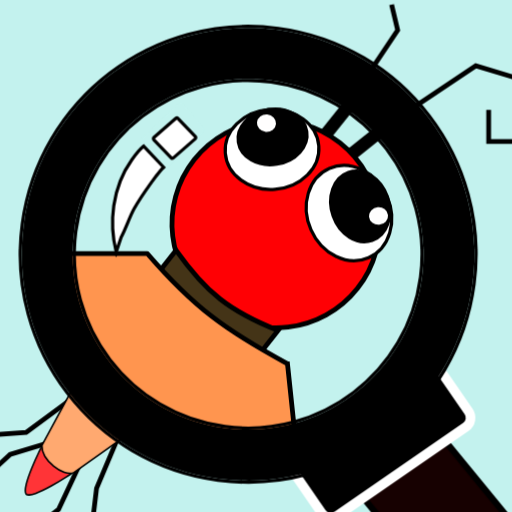
t = 0.00 s
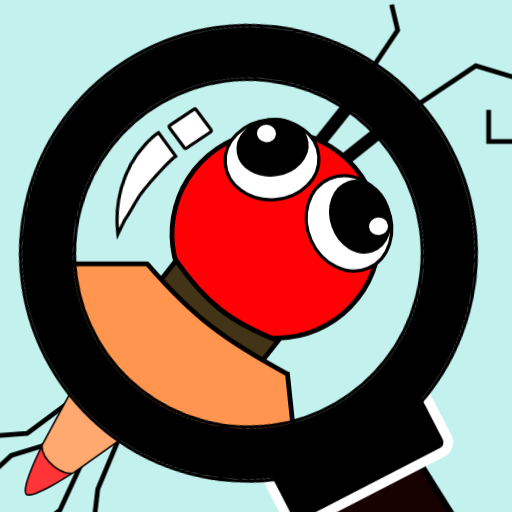
t = 0.75 s
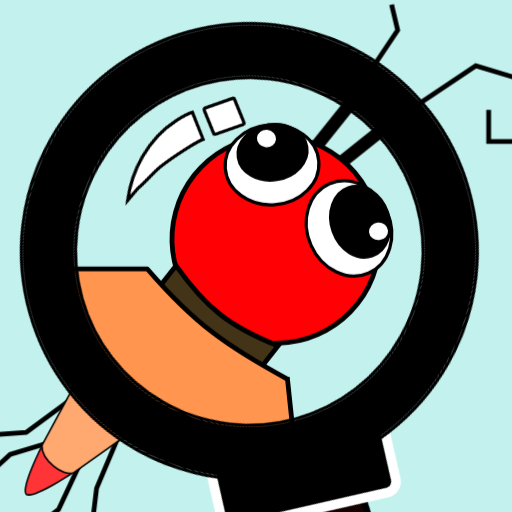
t = 1.50 s
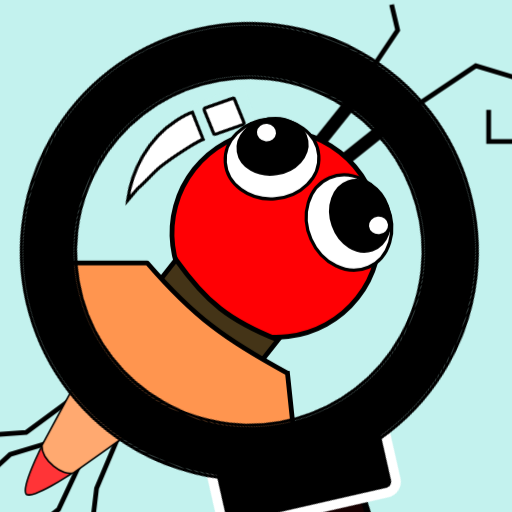
t = 2.50 s
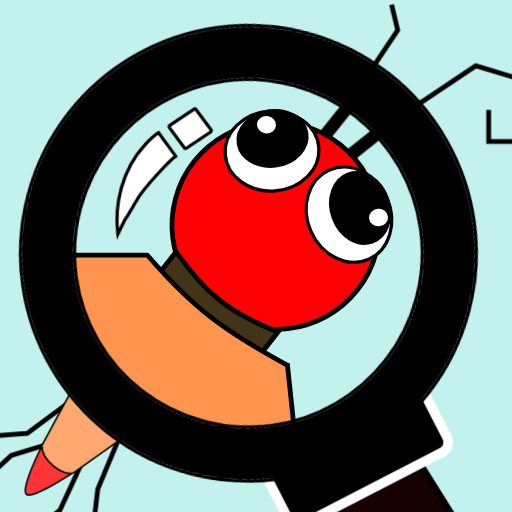
t = 3.25 s
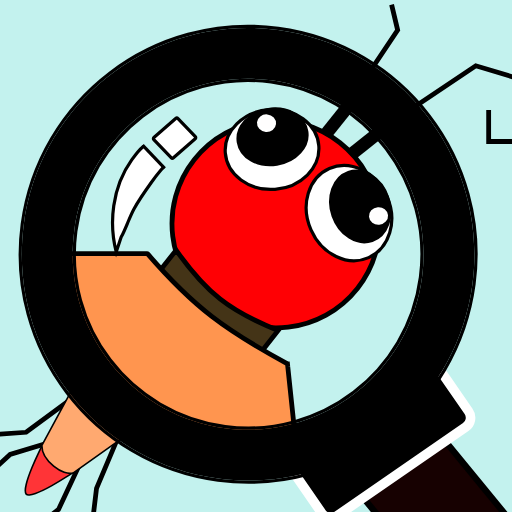
t = 4.00 s

The animated SVG that drew these frames (rendered in a browser with its animation timeline set to each time). Animation: 4 CSS @keyframes rules; one cycle of 4.00 s.

<svg viewBox="0 0 160 160" fill="none" xmlns="http://www.w3.org/2000/svg">
    <style>
        :root {
              --lupeStroke: #000000; 
              --lupeStroke2: #ffffff; 
              --background: #C3F2EE;
              --feet: #000000;
              --eyestroke: #000000;
              --headTailStroke: #000000;
              --restBodyStroke: #000000;
              --head: #FF0004;
              --tail: #FF3437;
              --body: #FF954F;
              --upTail: #FFA970;
              --lupe:#000000;
              --lichtstroke:#000000;
              --licht:#ffffff;
              --lichtBack: #C3F2EE;
              --neck : #443417;
          }
  
          @media (prefers-color-scheme: dark) {
              :root {
                  --lupeStroke: #05f04f;
                  --lupeStroke2: #05f04f;
                  --background: #000000;
                  --feet: #e7f20a;
                  --eyestroke: #0af2db;
                  --headTailStroke: #FF3131;
                  --restBodyStroke: #FF44CC;
                  --lupe:#000000;
                  --head: #000000;
                  --tail: #000000;
                  --body: #000000;
                  --upTail: #000000;
                   --lichtstroke:#ffffff;
                  --licht:#000000;
                  --lichtBack: #000000;
                  --neck : #000000;
              }
          }

        #Lupe , #licht {
                animation: swing 4s ease-in-out 1;
                transform-origin: center;
            }
    
            @keyframes swing {
                0% {
                    transform: rotate(0deg) translate(0);
                }
                50% {
                    transform: rotate(25deg) translate(0px, 0px);
                }
                100% {
                    transform: rotate(0deg) translate(0);
                }
            }
    
            #Body {
                animation: bounce 4s 1;
                transform-origin: 50% 80%;
            }
    
            @keyframes bounce {
                0%, 100% {
                    transform: translateY(0);
                }
                50% {
                    transform: translateY(5px);
                }
            }
    
    
            #fueler {
                animation: fueler .5s 8;
                transform-origin: 100px 40px; 
            }
    
            @keyframes fueler {
                0%, 100% {
                    transform: rotate(0deg); 
                }
                25%{
                    transform: rotate(-8deg); 
                }
                50% {
                    transform: rotate(0deg); 
                }
    
                75%{
                    transform: rotate(8deg);
                }
               
            }
    
            #Foots {
                animation: walk 0.5s 8;
                transform-origin: 100px 40px; 
            }
    
            @keyframes walk {
                0%, 100% {
                    transform:  rotate(0deg); 
                }
                50% {
                    transform: rotate(-.2deg); 
                }
               
            }
    

          </style>


<g id="icon_koecherfliege" clip-path="url(#clip0_84_2)">
<rect width="160" height="160" fill="var(--background)"/>
<g id="fueler">
<path id="fuehlerRechts" d="M115.491 42.7837L148.683 20.5642L169.295 26.774L165.986 44.225L152.704 44.225L152.704 34.3529" stroke="var(--feet)" stroke-width="1.5"/>
<path id="fuelerLinks" d="M108.123 33.5677L124.27 9.40278L122.373 1.44724" stroke="var(--feet)" stroke-width="1.5"/>

<path id="Vector 33" d="M127 34.5L90.0002 64" stroke="black" stroke-width="4"/>
<path id="Vector 32" d="M93 53L113 28" stroke="black" stroke-width="4"/>
</g>
<g id="Koerper">
<g id="Foots">
<path id="untenRechts" d="M27.4998 139.5L18.284 159.202L8.85259 166.576L6.80854 170.547" stroke="var(--feet)" stroke-width="1.5"/>
<path id="untenLinks" d="M23 136L3.16402 142.005L-6.75486 151.129L-10.4489 150.916" stroke="var(--feet)" stroke-width="1.5"/>
<path id="obenLinks" d="M30 119L8.16344 135.087L-4.4957 135.996L-8.04206 139.403" stroke="var(--feet)" stroke-width="1.5"/>
<path id="obenRechts" d="M39.5001 130.5L30.168 152.584L28.8316 163.718L25.5579 169.158" stroke="var(--feet)" stroke-width="1.5"/>
</g>
<path id="Polygon 4" d="M8.18369 154.426C8.00621 154.233 7.90153 153.872 7.90481 153.317C7.90802 152.774 8.01457 152.095 8.20087 151.324C8.57306 149.782 9.25216 147.915 9.99625 146.105C10.7395 144.296 11.5439 142.553 12.1627 141.261C12.4721 140.615 12.7349 140.082 12.9203 139.711C12.9765 139.599 13.0255 139.502 13.0665 139.42L22.5197 147.875C22.4389 147.929 22.3408 147.995 22.227 148.07C21.8693 148.306 21.3558 148.641 20.7336 149.037C19.4887 149.829 17.8099 150.862 16.0716 151.828C14.3309 152.795 12.5404 153.69 11.0698 154.21C10.3331 154.471 9.69089 154.633 9.18246 154.668C8.66419 154.704 8.34812 154.606 8.18369 154.426Z" fill="var(--tail)" stroke="var(--headTailStroke)" stroke-width="0.5"/>
<path id="Rectangle 25" d="M23.0149 147.71C22.196 148.029 21.1687 147.967 20.0648 147.595C18.9644 147.224 17.8136 146.552 16.7688 145.691C14.6669 143.959 13.0626 141.521 13.0927 139.325C13.0941 139.226 13.1228 139.125 13.1756 139.027L23.0112 120.817C23.2354 120.402 23.7826 120.295 24.1471 120.594L40.557 134.07C40.9386 134.383 40.9184 134.974 40.5162 135.26L23.1449 147.638C23.1003 147.669 23.0573 147.693 23.0149 147.71Z" fill="var(--upTail)" stroke="var(--restBodyStroke)" stroke-width="0.5"/>
<g id="Body">
<path id="Ellipse 15" d="M111.692 90.1431C100.623 104.181 80.23 106.561 66.1422 95.4521C52.0543 84.3435 49.6129 63.9578 60.6819 49.9203C71.7509 35.8828 92.1438 33.5026 106.232 44.6113C120.319 55.7199 122.761 76.1056 111.692 90.1431Z" fill="var(--head)" stroke="var(--headTailStroke)" stroke-width="1.5"/>
<path id="Rectangle 22" d="M46.752 88.7001L55.0299 78.1841C59.7088 84.78 63.8587 89.5387 68.7632 93.4088C73.67 97.2807 79.2974 100.236 86.8961 103.269L78.6183 113.785L46.752 88.7001Z" fill="var(--neck)" stroke="var(--restBodyStroke)" stroke-width="1.5"/>
<path id="Rectangle 23" d="M15.8285 104.113L15.1079 104.321L15.8285 104.113L8.75886 79.5752C8.71283 79.4154 8.83268 79.256 8.99895 79.2559L45.9453 79.235C46.0137 79.235 46.0884 79.2675 46.1396 79.3268C60.7114 96.2012 70.7572 103.328 89.7152 113.6C89.7922 113.642 89.8421 113.72 89.8503 113.797L90.5961 113.718L89.8503 113.797L93.5218 148.555C93.5411 148.738 93.3627 148.878 93.1893 148.816L39.908 129.859C39.8703 129.846 39.8364 129.824 39.8092 129.795L15.8862 104.215L15.3384 104.727L15.8862 104.215C15.8592 104.186 15.8395 104.151 15.8285 104.113Z" fill="var(--body)" stroke="var(--restBodyStroke)" stroke-width="1.5"/>
<g id="eye">
<path id="Ellipse 11" d="M70.4057 47.8024C69.8929 40.9944 75.9344 34.8626 84.0788 34.2491C92.2233 33.6356 99.1152 38.793 99.6281 45.6011C100.141 52.4092 94.0994 58.5409 85.955 59.1544C77.8106 59.7679 70.9186 54.6105 70.4057 47.8024Z" fill="white" stroke="var(--eyestroke)"/>
<path id="Ellipse 12" d="M74.4784 44.4296C73.757 39.8036 77.8295 35.1545 83.8385 34.2174C89.8474 33.2804 95.1421 36.4687 95.8635 41.0947C96.5849 45.7206 92.5124 50.3698 86.5035 51.3069C80.4945 52.2439 75.1998 49.0555 74.4784 44.4296Z" fill="black" stroke="black"/>
</g>
<g id="eye_2">
<path id="Ellipse 11_2" d="M115.199 80.499C121.692 77.6361 124.352 69.0975 120.931 61.3367C117.509 53.5758 109.411 49.7804 102.918 52.6433C96.424 55.5061 93.7636 64.0448 97.1852 71.8056C100.607 79.5665 108.705 83.3619 115.199 80.499Z" fill="white" stroke="var(--eyestroke)"/>
<path id="Ellipse 12_2" d="M116.294 75.1234C120.894 73.5185 123.159 67.5059 121.078 61.5423C118.997 55.5786 113.483 52.2807 108.883 53.8857C104.284 55.4907 102.018 61.5033 104.099 67.4669C106.18 73.4305 111.695 76.7284 116.294 75.1234Z" fill="black" stroke="black"/>
<path id="weisskleisRechts" d="M118.476 69.718C119.882 69.5997 120.862 68.4709 120.761 67.2751C120.661 66.0793 119.506 65.1301 118.1 65.2484C116.694 65.3667 115.714 66.4955 115.814 67.6913C115.915 68.8871 117.07 69.8363 118.476 69.718Z" fill="#FFFEFE" stroke="white"/>
<path id="weisskleisRechts_2" d="M83.4687 36.2481C84.8748 36.3664 85.8547 37.4952 85.7541 38.691C85.6535 39.8868 84.4988 40.836 83.0927 40.7177C81.6866 40.5994 80.7067 39.4706 80.8073 38.2748C80.9079 37.079 82.0626 36.1298 83.4687 36.2481Z" fill="#FFFEFE" stroke="white"/>
</g>
</g>
</g>
<g id="Lupe">
<rect id="lupengriff" x="132.268" y="129.47" width="115.432" height="31.0182" rx="3" transform="rotate(50.6601 132.268 129.47)" fill="#170101" stroke="var(--lupeStroke)" stroke-width="2"/>
<rect id="lupenkopf" x="90.4978" y="145.796" width="55.8185" height="21.1092" rx="3.5" transform="rotate(-34.6359 90.4978 145.796)" fill="black" stroke="var(--lupeStroke2)" stroke-width="3"/>
<g id="lupenkreis">
<mask id="path-22-outside-1_84_2" maskUnits="userSpaceOnUse" x="-3.11244" y="-1.12354" width="161.79" height="161.79" fill="black">
<rect fill="white" x="-3.11244" y="-1.12354" width="161.79" height="161.79"/>
<path d="M147.636 88.8127C142.467 127.525 106.894 154.718 68.1814 149.55C29.4687 144.381 2.27583 108.808 7.44442 70.0956C12.613 31.3829 48.1858 4.18997 86.8985 9.35856C125.611 14.5271 152.804 50.1 147.636 88.8127ZM23.2003 72.1992C19.1935 102.21 40.2741 129.787 70.285 133.794C100.296 137.801 127.873 116.72 131.88 86.7091C135.886 56.6981 114.806 29.1213 84.795 25.1145C54.784 21.1077 27.2071 42.1882 23.2003 72.1992Z"/>
</mask>
<path d="M147.636 88.8127C142.467 127.525 106.894 154.718 68.1814 149.55C29.4687 144.381 2.27583 108.808 7.44442 70.0956C12.613 31.3829 48.1858 4.18997 86.8985 9.35856C125.611 14.5271 152.804 50.1 147.636 88.8127ZM23.2003 72.1992C19.1935 102.21 40.2741 129.787 70.285 133.794C100.296 137.801 127.873 116.72 131.88 86.7091C135.886 56.6981 114.806 29.1213 84.795 25.1145C54.784 21.1077 27.2071 42.1882 23.2003 72.1992Z" fill="black"/>
<path d="M147.636 88.8127C142.467 127.525 106.894 154.718 68.1814 149.55C29.4687 144.381 2.27583 108.808 7.44442 70.0956C12.613 31.3829 48.1858 4.18997 86.8985 9.35856C125.611 14.5271 152.804 50.1 147.636 88.8127ZM23.2003 72.1992C19.1935 102.21 40.2741 129.787 70.285 133.794C100.296 137.801 127.873 116.72 131.88 86.7091C135.886 56.6981 114.806 29.1213 84.795 25.1145C54.784 21.1077 27.2071 42.1882 23.2003 72.1992Z" stroke="var(--lupeStroke)" stroke-width="2" mask="url(#path-22-outside-1_84_2)"/>
</g>
</g>
<g id="licht">
<path id="Ellipse 13" d="M50.2678 47.4504L51.9108 48.7651C51.9273 48.896 51.9873 48.9926 52.033 49.0503C52.0824 49.1125 52.1374 49.1577 52.1808 49.1889C52.3377 49.3016 52.5775 49.3938 52.8621 49.479L53.0279 49.1573C53.0638 49.1651 53.1003 49.1741 53.1368 49.1843C53.2762 49.2234 53.3971 49.2755 53.4851 49.3335C53.5743 49.3922 53.6011 49.4375 53.6082 49.4553C53.6082 49.4555 53.6083 49.4557 53.6084 49.4559C53.6111 49.4624 53.6264 49.4999 53.584 49.5999C53.5352 49.715 53.4165 49.8924 53.158 50.131C50.8262 52.2833 48.802 54.9087 47.2836 57.0255C45.7717 59.1333 43.3676 62.5762 41.909 65.2231C41.1744 66.556 40.5179 68.1396 39.8748 69.6908L39.8681 69.707C39.2175 71.2764 38.5802 72.8122 37.8745 74.0928L37.8528 74.1321L37.8386 74.1747L36.3178 78.7355C35.1184 74.057 34.8517 69.1005 35.551 64.2947C36.3289 58.9494 38.2713 53.999 41.1636 49.9668C42.6422 47.9054 43.4487 46.8252 44.5952 45.9217C45.616 45.1173 46.921 44.4419 49.2453 43.3893C49.0868 43.8341 48.9004 44.1835 48.7191 44.4631C48.5687 44.6951 48.4189 44.8837 48.283 45.0455C48.2492 45.0858 48.2135 45.1275 48.1774 45.1696C48.0819 45.281 47.9842 45.3951 47.915 45.4907C47.8326 45.6047 47.6597 45.8574 47.7274 46.1735C47.7968 46.497 48.0672 46.6678 48.2384 46.7582C48.4358 46.8625 48.7065 46.9625 49.0398 47.072C49.3599 47.1772 49.7662 47.3 50.2678 47.4504Z" fill="var(--licht)" stroke="var(--lichtstroke)"/>
<path id="Rectangle 20" d="M44.2006 44.7402C43.8557 44.3498 43.874 43.7792 44.2429 43.4245L55.7045 32.4038C56.1298 31.9949 56.8412 32.0379 57.2287 32.4959L63.4303 39.827C63.7562 40.2122 63.7377 40.7621 63.3872 41.1127L57.9997 46.5L52.2793 52.2205C51.8633 52.6366 51.153 52.6076 50.756 52.1584L44.2006 44.7402Z" fill="var(--lichtBack)"/>
<path id="Rectangle 21" d="M55.6256 37.0497L61.0381 42.6789C61.2295 42.878 61.2161 43.1866 61.0081 43.3682L54.2054 49.3093C53.9975 49.4909 53.6737 49.4768 53.4823 49.2778L48.0698 43.6486C47.8784 43.4495 47.8918 43.1409 48.0998 42.9593L54.9024 37.0182C55.1104 36.8366 55.4342 36.8507 55.6256 37.0497Z" fill="var(--licht)" stroke="var(--lichtstroke)"/>
<path id="Vector 29" d="M44.5544 45.3507L51.4765 52.6319" stroke="var(--lichtstroke)"/>
</g>
</g>
<defs>
<clipPath id="clip0_84_2">
<rect width="160" height="160" fill="white"/>
</clipPath>
</defs>
</svg>
